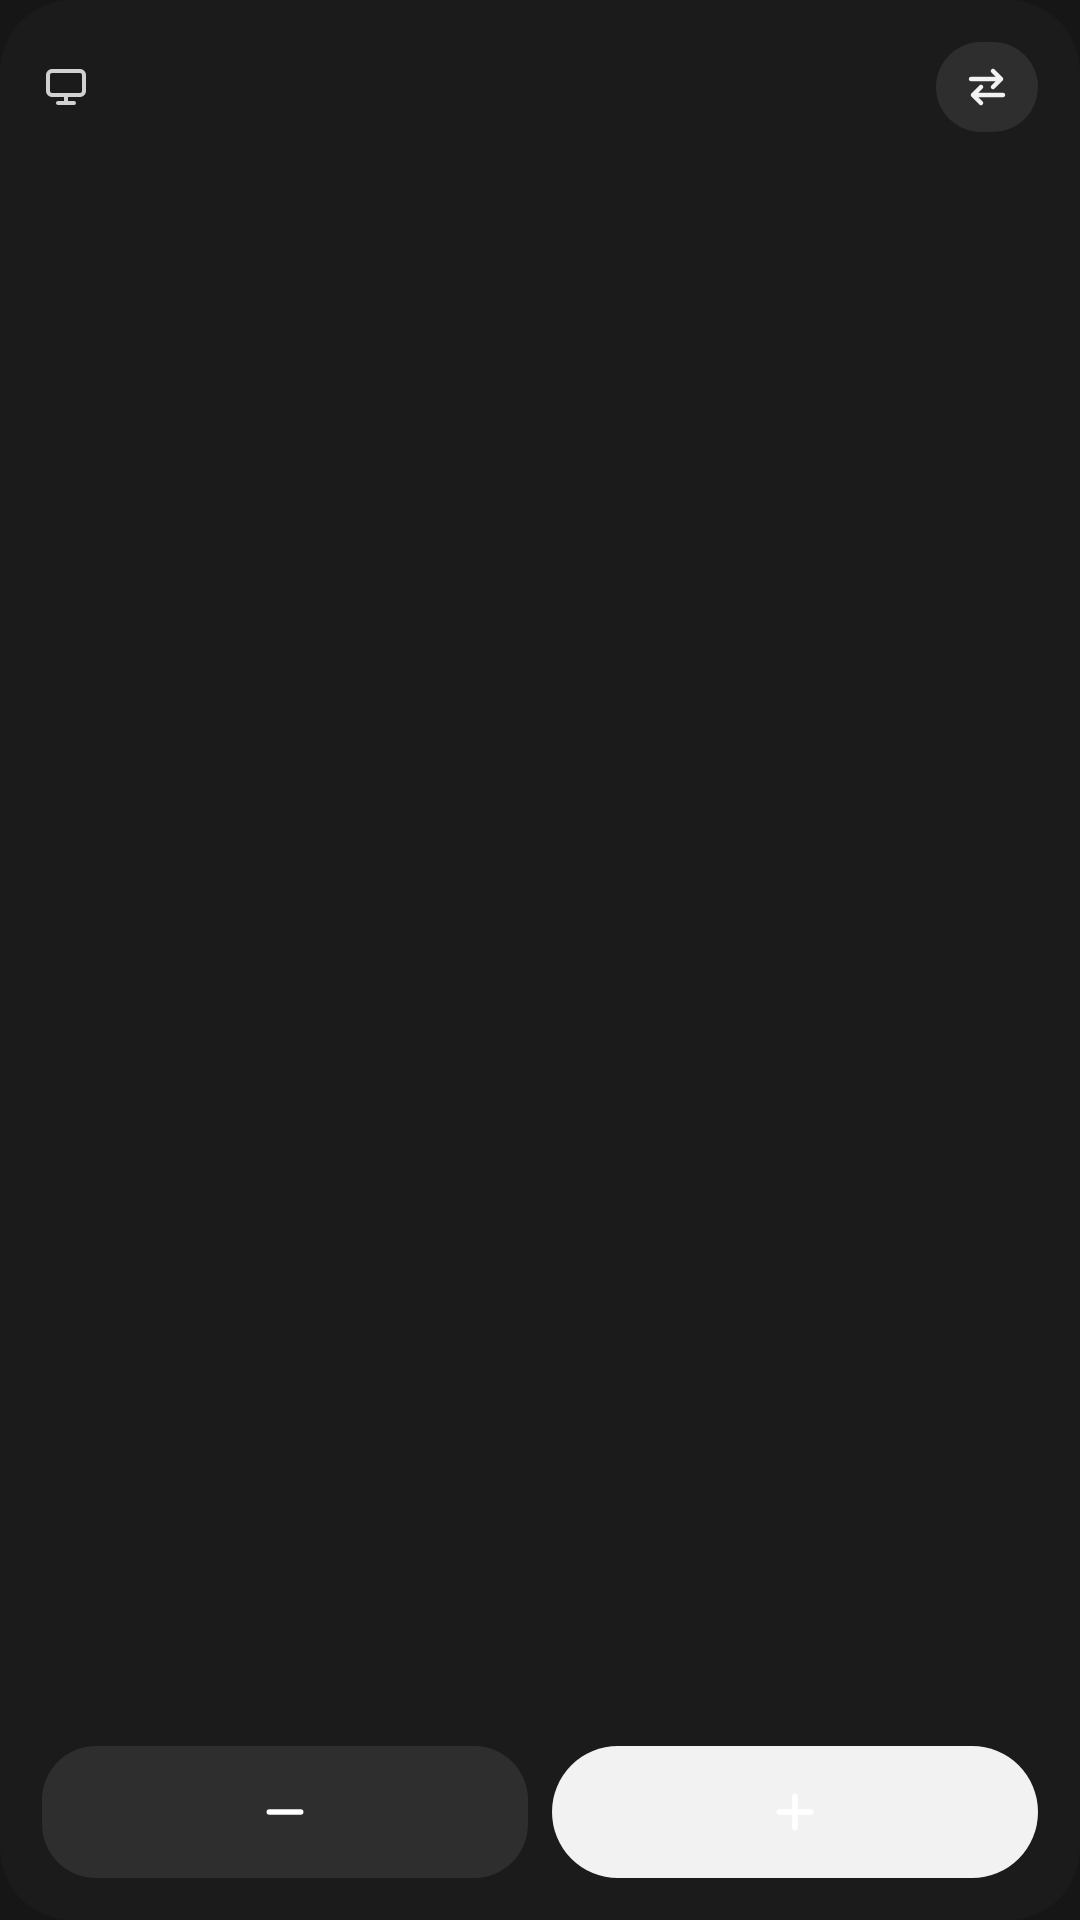

Reconstruct the res/layout file that produces this screen, plus the resources it refers to.
<!-- AndroidManifest.xml: application theme Theme.SwitchMonitor -->
<!-- res/layout/widget_small.xml -->
<?xml version="1.0" encoding="utf-8"?>
<FrameLayout xmlns:android="http://schemas.android.com/apk/res/android" android:id="@+id/root" android:layout_width="match_parent" android:layout_height="match_parent" android:background="@drawable/w_bg" android:padding="14dp">
    <TextView android:id="@+id/empty" android:layout_width="match_parent" android:layout_height="match_parent" android:gravity="center" android:text="Open SwitchMonitor to connect" android:textColor="#FFA8A8A8" android:textSize="13sp" android:visibility="gone" />
    <LinearLayout android:id="@+id/content" android:layout_width="match_parent" android:layout_height="match_parent" android:orientation="vertical">
        <LinearLayout android:id="@+id/name_box" android:layout_width="match_parent" android:layout_height="wrap_content" android:gravity="center_vertical" android:orientation="horizontal">
            <ImageView android:id="@+id/kind" android:layout_width="16dp" android:layout_height="16dp" android:src="@drawable/g_monitor" android:alpha="0.8" android:contentDescription="@null" />
            <TextView android:id="@+id/name" android:layout_width="0dp" android:layout_height="wrap_content" android:layout_weight="1" android:layout_marginStart="6dp" android:ellipsize="end" android:maxLines="1" android:textColor="#FFC8C8C8" android:textSize="12sp" />
            
            <FrameLayout android:id="@+id/swap" android:layout_width="34dp" android:layout_height="30dp" android:layout_marginStart="4dp" android:background="@drawable/w_pill">
                <ImageView android:layout_width="16dp" android:layout_height="16dp" android:layout_gravity="center" android:src="@drawable/g_swap" android:contentDescription="Other display" />
            </FrameLayout>
        </LinearLayout>
        <TextView android:id="@+id/pct" android:layout_width="wrap_content" android:layout_height="0dp" android:layout_weight="1" android:gravity="center_vertical" android:textColor="#FFF2F2F2" android:textSize="38sp" android:textStyle="bold" />
        <LinearLayout android:layout_width="match_parent" android:layout_height="44dp" android:orientation="horizontal">
            <FrameLayout android:id="@+id/minus" android:layout_width="0dp" android:layout_height="44dp" android:layout_weight="1" android:layout_marginEnd="4dp" android:background="@drawable/w_pill">
                <ImageView android:layout_width="18dp" android:layout_height="18dp" android:layout_gravity="center" android:src="@drawable/g_minus" android:contentDescription="Darker" />
            </FrameLayout>
            <FrameLayout android:id="@+id/plus" android:layout_width="0dp" android:layout_height="44dp" android:layout_weight="1" android:layout_marginStart="4dp" android:background="@drawable/w_pill_light">
                <ImageView android:id="@+id/plus_icon" android:layout_width="18dp" android:layout_height="18dp" android:layout_gravity="center" android:src="@drawable/g_plus" android:contentDescription="Brighter" />
            </FrameLayout>
        </LinearLayout>
    </LinearLayout>
</FrameLayout>
<!-- resources referenced by this layout -->
<resources>
  <!-- drawable g_minus (drawable) -->
  <?xml version="1.0" encoding="utf-8"?>
  <vector xmlns:android="http://schemas.android.com/apk/res/android" android:width="24dp" android:height="24dp" android:viewportWidth="24" android:viewportHeight="24">
      <path android:strokeColor="#FFFFFFFF" android:strokeWidth="2.4" android:strokeLineCap="round" android:strokeLineJoin="round" android:pathData="M5 12h14" />
  </vector>
  <!-- drawable g_monitor (drawable) -->
  <?xml version="1.0" encoding="utf-8"?>
  <vector xmlns:android="http://schemas.android.com/apk/res/android" android:width="24dp" android:height="24dp" android:viewportWidth="24" android:viewportHeight="24">
      <path android:strokeColor="#FFFFFFFF" android:strokeWidth="2" android:strokeLineCap="round" android:strokeLineJoin="round" android:pathData="M5 4h14a2 2 0 0 1 2 2v8a2 2 0 0 1-2 2H5a2 2 0 0 1-2-2V6a2 2 0 0 1 2-2z" />
      <path android:strokeColor="#FFFFFFFF" android:strokeWidth="2" android:strokeLineCap="round" android:strokeLineJoin="round" android:pathData="M8 20h8M12 16v4" />
  </vector>
  <!-- drawable g_plus (drawable) -->
  <?xml version="1.0" encoding="utf-8"?>
  <vector xmlns:android="http://schemas.android.com/apk/res/android" android:width="24dp" android:height="24dp" android:viewportWidth="24" android:viewportHeight="24">
      <path android:strokeColor="#FFFFFFFF" android:strokeWidth="2.4" android:strokeLineCap="round" android:strokeLineJoin="round" android:pathData="M5 12h14M12 5v14" />
  </vector>
  <!-- drawable g_swap (drawable) -->
  <?xml version="1.0" encoding="utf-8"?>
  <vector xmlns:android="http://schemas.android.com/apk/res/android" android:width="24dp" android:height="24dp" android:viewportWidth="24" android:viewportHeight="24">
      <path android:strokeColor="#FFF2F2F2" android:strokeWidth="2.2" android:strokeLineCap="round" android:strokeLineJoin="round" android:pathData="M4 8h15M15 4l4 4-4 4M20 16H5M9 12l-4 4 4 4" />
  </vector>
  <!-- drawable w_bg (drawable) -->
  <?xml version="1.0" encoding="utf-8"?>
  <shape xmlns:android="http://schemas.android.com/apk/res/android"><solid android:color="#F01C1C1C" /><corners android:radius="24dp" /></shape>
  <!-- drawable w_pill (drawable) -->
  <?xml version="1.0" encoding="utf-8"?>
  <shape xmlns:android="http://schemas.android.com/apk/res/android"><solid android:color="#FF2E2E2E" /><corners android:radius="18dp" /></shape>
  <!-- drawable w_pill_light (drawable) -->
  <?xml version="1.0" encoding="utf-8"?>
  <shape xmlns:android="http://schemas.android.com/apk/res/android"><solid android:color="#FFF2F2F2" /><corners android:radius="22dp" /></shape>
  <style name="Theme.SwitchMonitor" parent="android:Theme.Material.NoActionBar">
          <item name="android:windowBackground">@color/ground</item>
          <item name="android:colorBackground">@color/ground</item>
          <item name="android:statusBarColor">@color/ground</item>
          <item name="android:navigationBarColor">@color/ground</item>
      </style>
  <color name="ground">#FF161616</color>
</resources>
